The GitHub repository leroymocian27-ux/Vision-Module contains a labelled image folder "demo_training_dataset" with 2 categories: fall, no fall. Examples follow, each with its label.

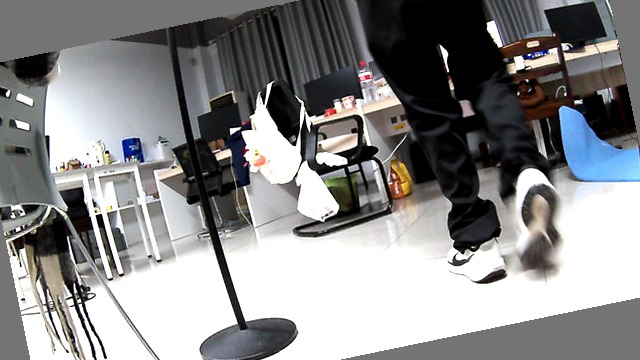
Label: no fall

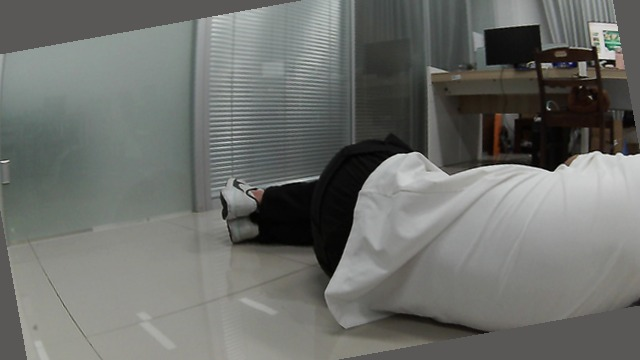
Label: fall

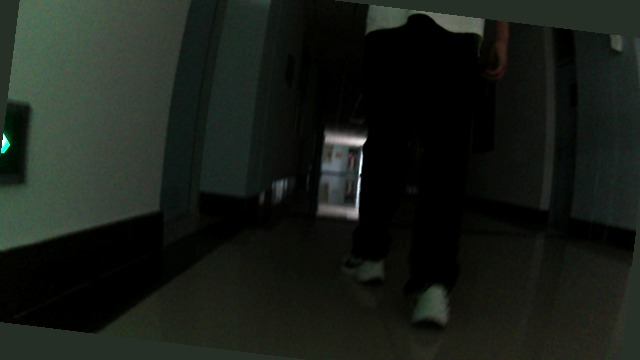
Label: no fall

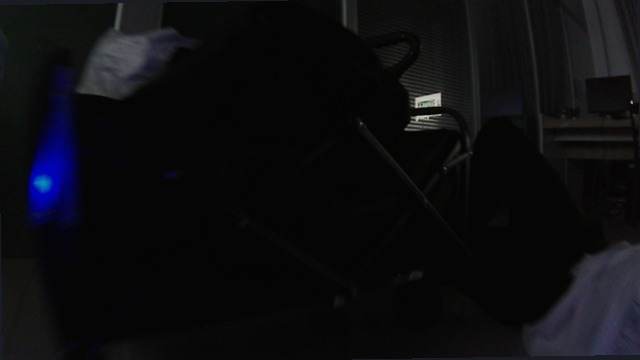
Label: fall

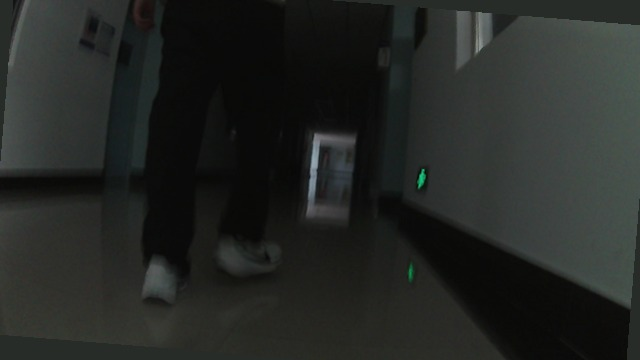
Label: no fall

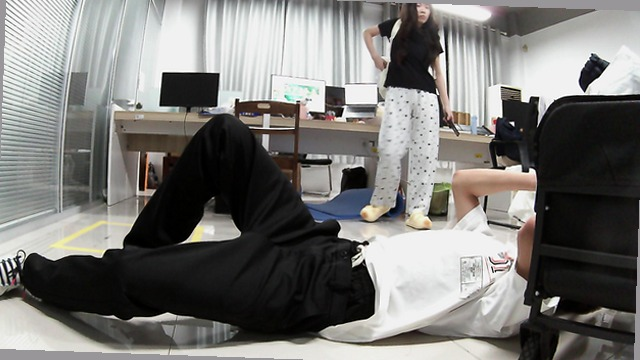
Label: fall
